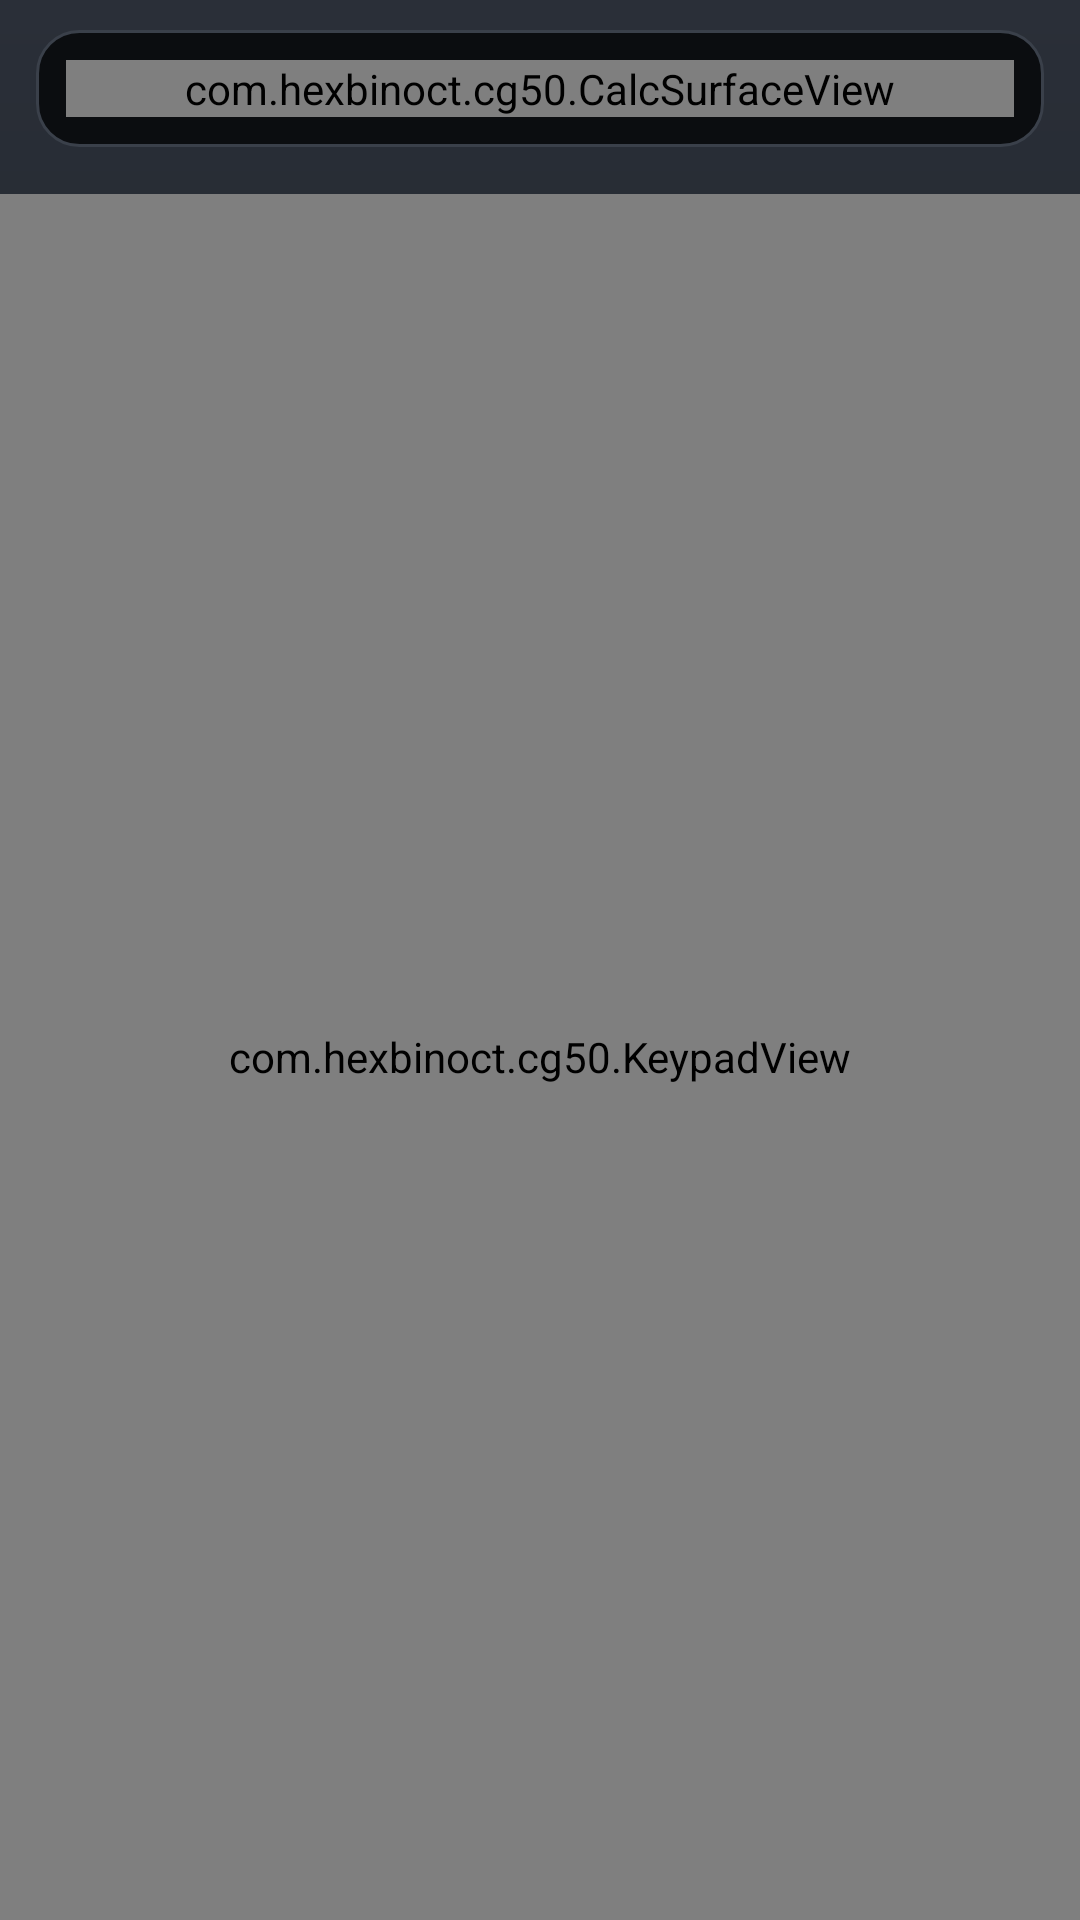

The Android layout XML behind this screen, and the referenced resources:
<!-- AndroidManifest.xml: application theme Theme.CasioCG50 -->
<!-- res/layout/activity_main.xml -->
<?xml version="1.0" encoding="utf-8"?>
<FrameLayout xmlns:android="http://schemas.android.com/apk/res/android"
    android:layout_width="match_parent"
    android:layout_height="match_parent"
    android:fitsSystemWindows="true"
    android:background="@drawable/body_bg">

    
    <LinearLayout
        android:id="@+id/calc"
        android:layout_width="match_parent"
        android:layout_height="match_parent"
        android:orientation="vertical">

        
        <FrameLayout
            android:layout_width="match_parent"
            android:layout_height="wrap_content"
            android:layout_marginLeft="12dp"
            android:layout_marginRight="12dp"
            android:layout_marginTop="10dp"
            android:padding="10dp"
            android:background="@drawable/bezel_bg">

            <com.hexbinoct.cg50.CalcSurfaceView
                android:id="@+id/screenView"
                android:layout_width="match_parent"
                android:layout_height="wrap_content" />
        </FrameLayout>

        <TextView
            android:id="@+id/statusText"
            android:layout_width="match_parent"
            android:layout_height="wrap_content"
            android:paddingLeft="14dp"
            android:paddingTop="2dp"
            android:textSize="10sp"
            android:textColor="#6B7380"
            android:text="" />

        <com.hexbinoct.cg50.KeypadView
            android:id="@+id/keypad"
            android:layout_width="match_parent"
            android:layout_height="0dp"
            android:layout_weight="1" />
    </LinearLayout>

    
    <ScrollView
        android:id="@+id/welcome"
        android:layout_width="match_parent"
        android:layout_height="match_parent"
        android:visibility="gone">

        <LinearLayout
            android:layout_width="match_parent"
            android:layout_height="wrap_content"
            android:orientation="vertical"
            android:paddingLeft="28dp"
            android:paddingRight="28dp"
            android:paddingTop="48dp"
            android:paddingBottom="32dp">

            <TextView
                android:layout_width="match_parent"
                android:layout_height="wrap_content"
                android:text="@string/welcome_title"
                android:textColor="#F2F3F5"
                android:textSize="24sp"
                android:textStyle="bold" />

            <TextView
                android:layout_width="match_parent"
                android:layout_height="wrap_content"
                android:layout_marginTop="16dp"
                android:lineSpacingMultiplier="1.2"
                android:autoLink="web"
                android:text="@string/welcome_body"
                android:textColor="#C9CED6"
                android:textSize="15sp" />

            <TextView
                android:layout_width="match_parent"
                android:layout_height="wrap_content"
                android:layout_marginTop="12dp"
                android:lineSpacingMultiplier="1.2"
                android:text="@string/welcome_sizes"
                android:textColor="#C9CED6"
                android:textSize="15sp" />

            <TextView
                android:layout_width="match_parent"
                android:layout_height="wrap_content"
                android:layout_marginTop="12dp"
                android:lineSpacingMultiplier="1.2"
                android:text="@string/welcome_os"
                android:textColor="#C9CED6"
                android:textSize="15sp" />

            <Button
                android:id="@+id/chooseDump"
                android:layout_width="match_parent"
                android:layout_height="wrap_content"
                android:layout_marginTop="28dp"
                android:minHeight="56dp"
                android:backgroundTint="#5B8FDD"
                android:text="@string/choose_dump"
                android:textAllCaps="false"
                android:textColor="#FFFFFF"
                android:textSize="17sp" />

            <ProgressBar
                android:id="@+id/welcomeProgress"
                style="?android:attr/progressBarStyleHorizontal"
                android:layout_width="match_parent"
                android:layout_height="wrap_content"
                android:layout_marginTop="12dp"
                android:indeterminate="true"
                android:visibility="gone" />

            <TextView
                android:id="@+id/welcomeError"
                android:layout_width="match_parent"
                android:layout_height="wrap_content"
                android:layout_marginTop="16dp"
                android:lineSpacingMultiplier="1.2"
                android:textColor="#FF8A80"
                android:textSize="15sp"
                android:visibility="gone" />

            <TextView
                android:layout_width="match_parent"
                android:layout_height="wrap_content"
                android:layout_marginTop="24dp"
                android:lineSpacingMultiplier="1.2"
                android:text="@string/welcome_note"
                android:textColor="#8A919C"
                android:textSize="13sp" />
        </LinearLayout>
    </ScrollView>

</FrameLayout>
<!-- resources referenced by this layout -->
<resources>
  <!-- drawable bezel_bg (drawable) -->
  <?xml version="1.0" encoding="utf-8"?>
  <shape xmlns:android="http://schemas.android.com/apk/res/android">
      <solid android:color="#0B0D10" />
      <corners android:radius="14dp" />
      <stroke android:width="1dp" android:color="#3A404A" />
  </shape>
  <!-- drawable body_bg (drawable) -->
  <?xml version="1.0" encoding="utf-8"?>
  <shape xmlns:android="http://schemas.android.com/apk/res/android">
      <gradient android:angle="270" android:startColor="#2A2F38" android:endColor="#14171C" />
  </shape>
  <string name="choose_dump">Choose flash dump…</string>
  <string name="welcome_body">This app emulates the fx-CG50 graphing calculator, but it does not include the calculator\'s operating system. That firmware belongs to Casio, so it is not part of the app and cannot be downloaded from it.\n\nTo use the emulator, make a flash dump of your own fx-CG50 with a dumper add-in (the add-in and a step-by-step guide: https://github.com/fxprgm/flashdump-cg), copy the file to this phone, then choose it below. A flash dump is a copy of your calculator\'s own memory chip, not the OS update file Casio publishes.</string>
  <string name="welcome_note">The file is copied into the app\'s own storage; the original is left alone. You can change it later: hold the calculator screen for the settings.</string>
  <string name="welcome_os">Made and tested for OS 3.60 (on the calculator: MENU, System, F4 Version). Other versions start and run, but are not tested yet.</string>
  <string name="welcome_sizes">Accepted: the whole 32 MB flash (recommended: it holds the storage memory, so your files and installed add-ins come along) or a 16 MB dump of its first half.</string>
  <string name="welcome_title">Your own flash dump is needed</string>
  <style name="Theme.CasioCG50" parent="Theme.MaterialComponents.DayNight.NoActionBar">
          
          <item name="colorPrimary">@color/purple_500</item>
          <item name="colorPrimaryVariant">@color/purple_700</item>
          <item name="colorOnPrimary">@color/white</item>
          
          <item name="colorSecondary">@color/teal_200</item>
          <item name="colorSecondaryVariant">@color/teal_700</item>
          <item name="colorOnSecondary">@color/black</item>
          
          <item name="android:statusBarColor">#2A2F38</item>
          <item name="android:navigationBarColor">#14171C</item>
          
      </style>
  <!-- not gathered from this repository: default colours our renderer supplied (Android Studio template values) -->
  <color name="purple_500">#FF6200EE</color>
  <color name="purple_700">#FF3700B3</color>
  <color name="teal_200">#FF03DAC5</color>
  <color name="teal_700">#FF018786</color>
  <color name="black">#FF000000</color>
  <color name="white">#FFFFFFFF</color>
</resources>
